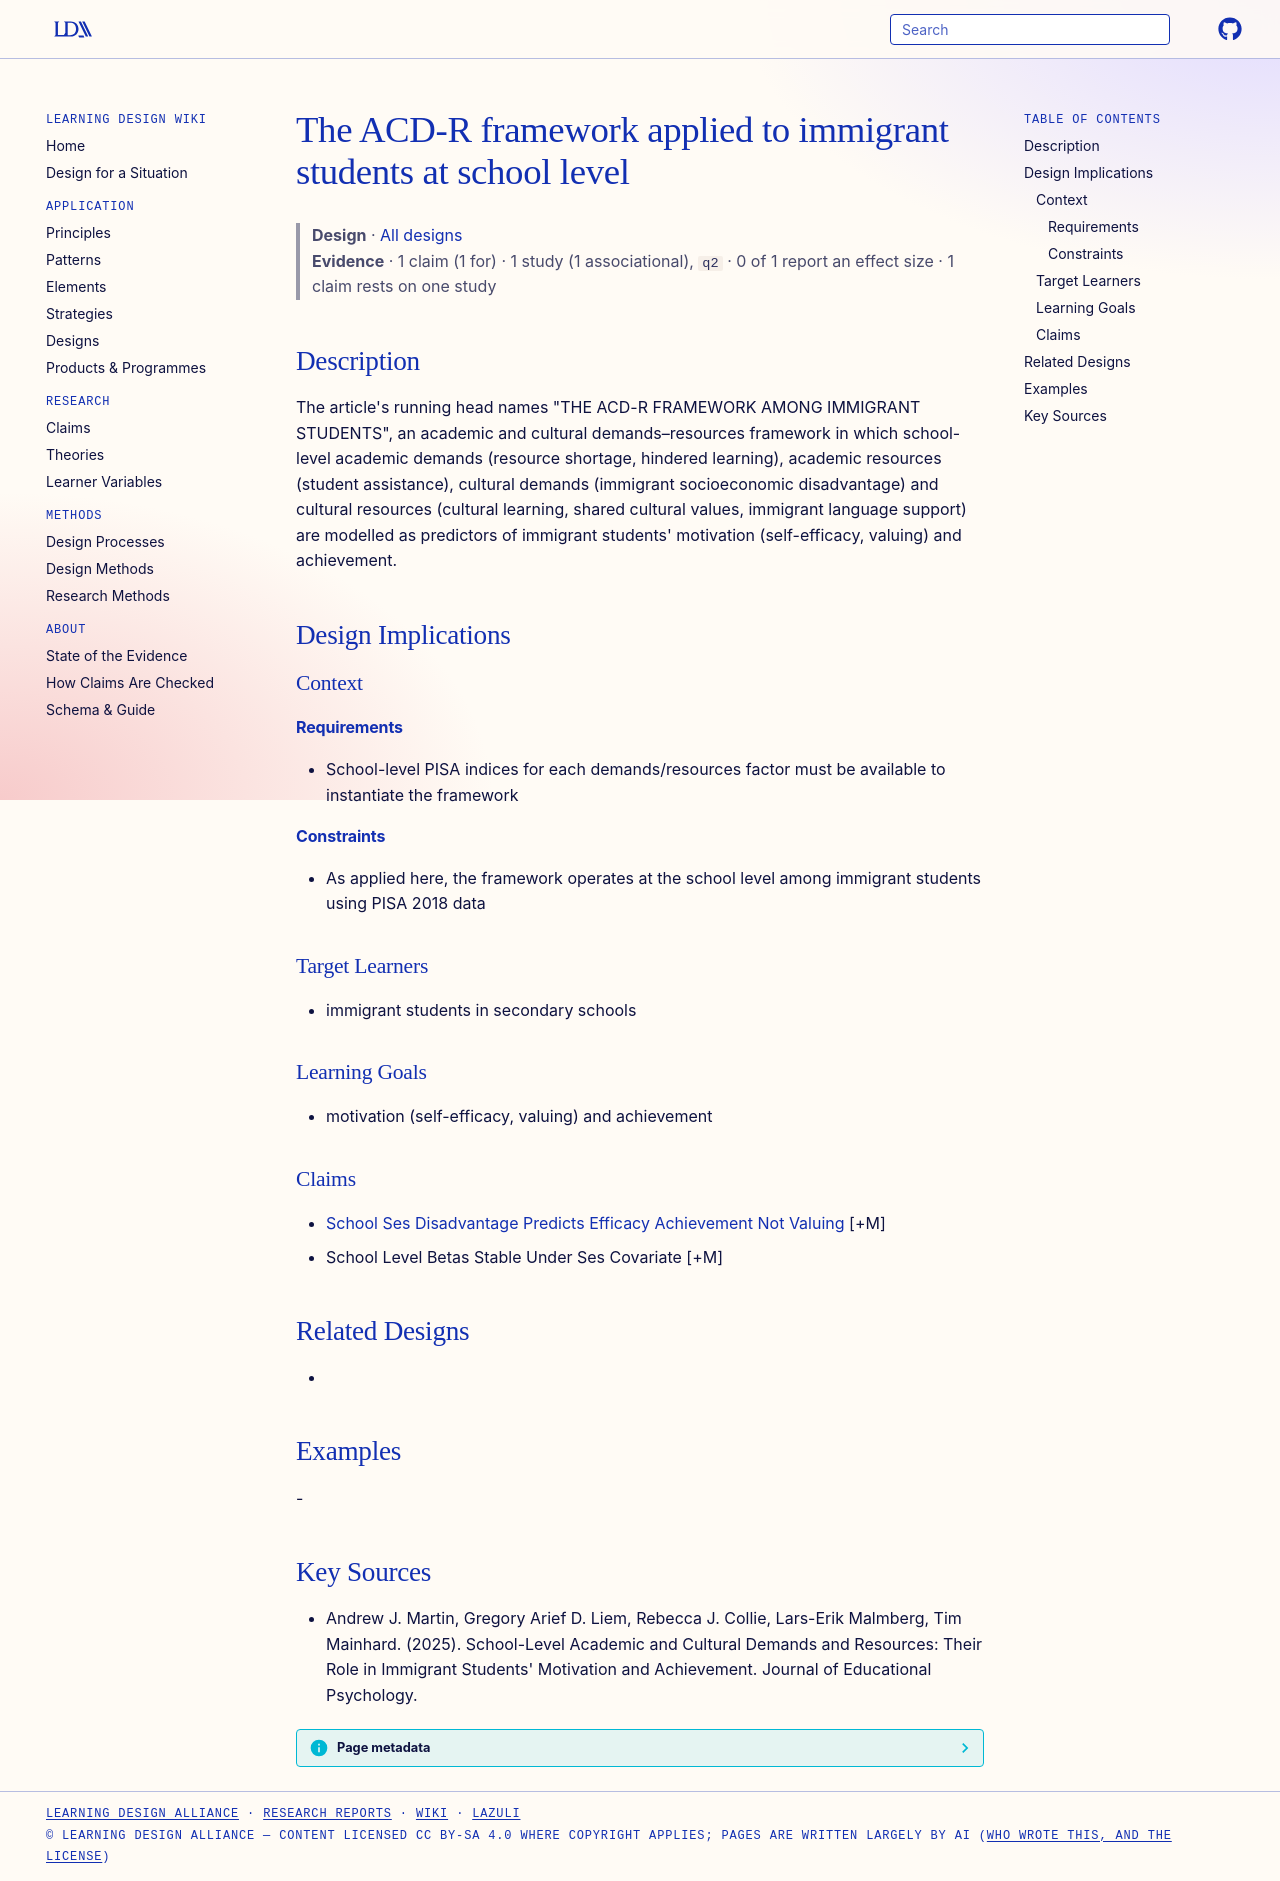

repository: Learning-Design-Alliance/learning-wiki · page: designs/acd-r-framework-immigrant-students-school-level/index.html · generator: mkdocs

---
type: design
id: acd-r-framework-immigrant-students-school-level
title: The ACD-R framework applied to immigrant students at school level
description: "The article's running head names \"THE ACD-R FRAMEWORK AMONG IMMIGRANT STUDENTS\", an academic and cultural demands–resources framework in which school-level academic demands (resource shortage, hindered learning), acad..."
status: review
generated:
  by: "process:settle-candidates"
  at: 2026-10-24
sources:
  - id: andrew-j-martin-2025
    title: "Andrew J. Martin, Gregory Arief D. Liem, Rebecca J. Collie, Lars-Erik Malmberg, Tim Mainhard. (2025). School-Level Academic and Cultural Demands and Resources: Their Role in Immigrant Students' Motivation and Achievement. Journal of Educational Psychology."
    author: Andrew J. Martin, Gregory Arief D. Liem, Rebecca J. Collie, Lars-Erik Malmberg, Tim Mainhard
---

# The ACD-R framework applied to immigrant students at school level

> **Design** · [All designs](index.md)
> **Evidence** · 1 claim (1 for) · 1 study (1 associational), `q2` · 0 of 1 report an effect size · 1 claim rests on one study

## Description
The article's running head names "THE ACD-R FRAMEWORK AMONG IMMIGRANT STUDENTS", an academic and cultural demands–resources framework in which school-level academic demands (resource shortage, hindered learning), academic resources (student assistance), cultural demands (immigrant socioeconomic disadvantage) and cultural resources (cultural learning, shared cultural values, immigrant language support) are modelled as predictors of immigrant students' motivation (self-efficacy, valuing) and achievement.

## Design Implications

### Context
#### Requirements
- School-level PISA indices for each demands/resources factor must be available to instantiate the framework
#### Constraints
- As applied here, the framework operates at the school level among immigrant students using PISA 2018 data

### Target Learners
- immigrant students in secondary schools

### Learning Goals
- motivation (self-efficacy, valuing) and achievement

### Claims
- [School Ses Disadvantage Predicts Efficacy Achievement Not Valuing](../claims/school-ses-disadvantage-predicts-efficacy-achievement-not-valuing.md) [+M]
- School Level Betas Stable Under Ses Covariate [+M]

## Related Designs
- 

## Examples
-

## Key Sources
- Andrew J. Martin, Gregory Arief D. Liem, Rebecca J. Collie, Lars-Erik Malmberg, Tim Mainhard. (2025). School-Level Academic and Cultural Demands and Resources: Their Role in Immigrant Students' Motivation and Achievement. Journal of Educational Psychology.
